Run: headless pygame with SDL's dummy video driver; simulated clock (each Clock.tick advances the game by its frame time, no real sleeping); random seed 0; keys injected as events and as key.get_pressed() state; no mouse input.
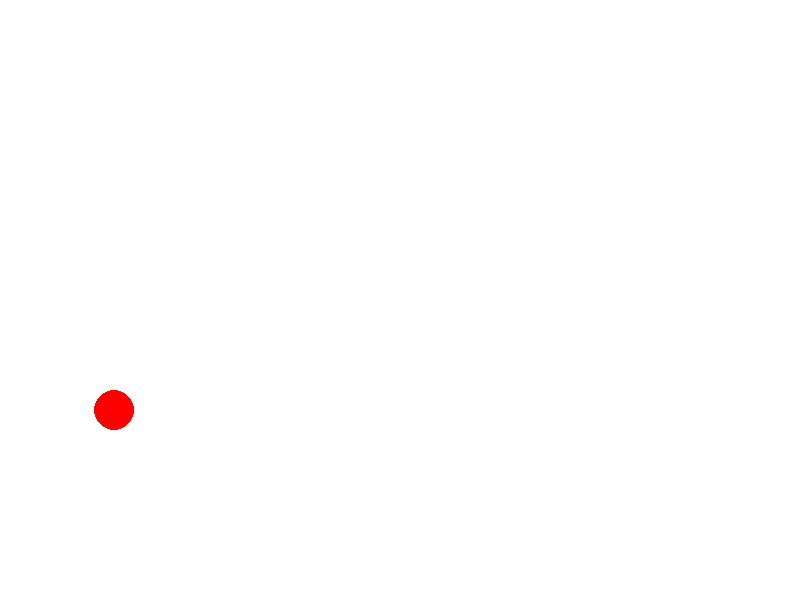
Frame 1 of 4 · flips 1–60 · no input
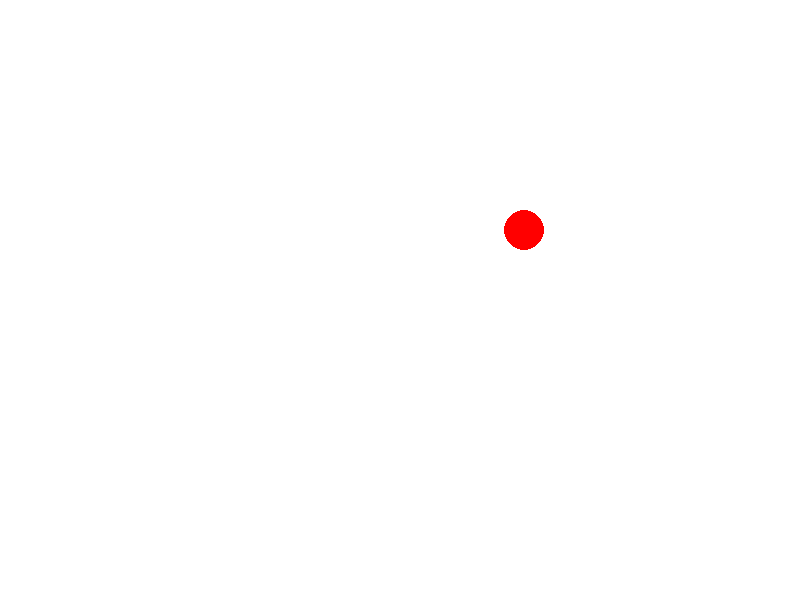
Frame 2 of 4 · flips 61–180 · tapped SPACE, RETURN · held RIGHT (→), D
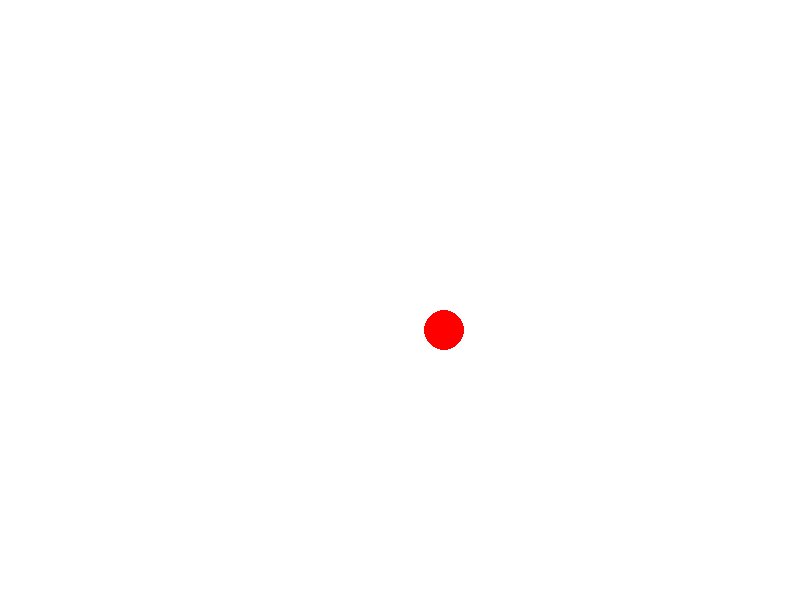
Frame 3 of 4 · flips 181–300 · held DOWN (↓), S
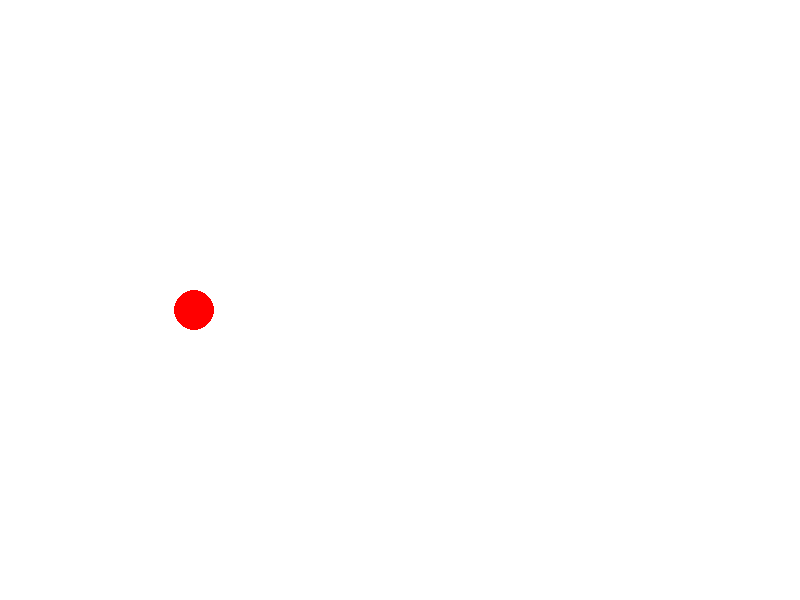
Frame 4 of 4 · flips 301–420 · held LEFT (←), A, UP (↑), W

The pygame program that drew these frames:

import pygame
import random

# Initialize pygame
pygame.init()

# Screen dimensions
width, height = 800, 600
screen = pygame.display.set_mode((width, height))

# Colors
WHITE = (255, 255, 255)
RED = (255, 0, 0)

# Ball settings
ball_radius = 20
ball_x = random.randint(ball_radius, width - ball_radius)
ball_y = random.randint(ball_radius, height - ball_radius)
ball_dx = random.choice([-5, 5])
ball_dy = random.choice([-5, 5])

# Game loop
running = True
clock = pygame.time.Clock()

while running:
    screen.fill(WHITE)  # Fill screen with white color
    
    for event in pygame.event.get():
        if event.type == pygame.QUIT:
            running = False

    # Update ball position
    ball_x += ball_dx
    ball_y += ball_dy

    # Ball collision with screen borders
    if ball_x <= ball_radius or ball_x >= width - ball_radius:
        ball_dx = -ball_dx
    if ball_y <= ball_radius or ball_y >= height - ball_radius:
        ball_dy = -ball_dy

    # Draw ball
    pygame.draw.circle(screen, RED, (ball_x, ball_y), ball_radius)

    # Update screen
    pygame.display.flip()
    
    # Frame rate
    clock.tick(60)

# Quit pygame
pygame.quit()
